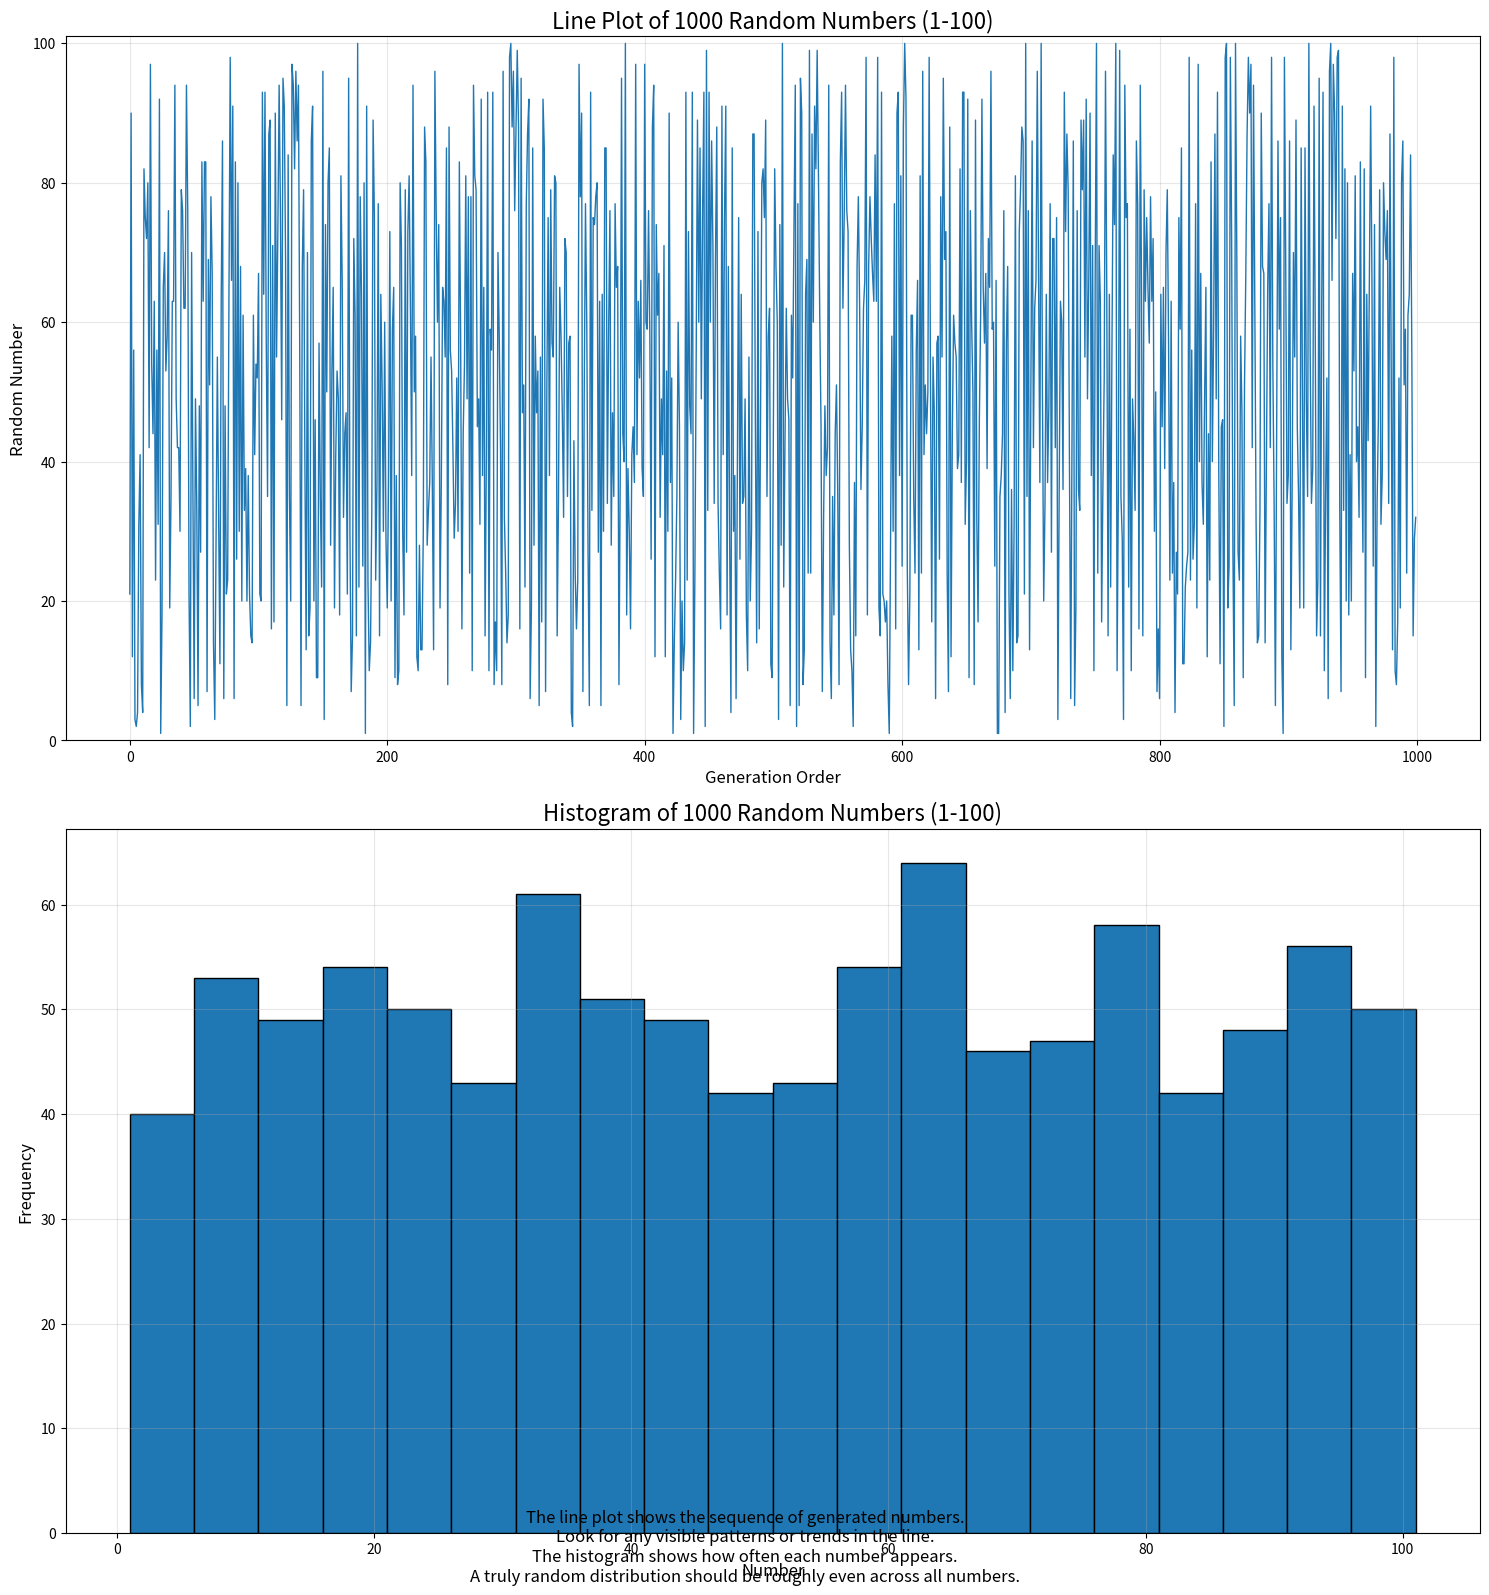

This figure's Python source:
import random
import matplotlib.pyplot as plt

# Generate 1000 random numbers between 1 and 100
numbers = [random.randint(1, 100) for _ in range(1000)]

# Create a figure with two subplots
fig, (ax1, ax2) = plt.subplots(2, 1, figsize=(15, 16))

# Line plot
ax1.plot(range(1000), numbers, linewidth=1)
ax1.set_title('Line Plot of 1000 Random Numbers (1-100)', fontsize=16)
ax1.set_xlabel('Generation Order', fontsize=12)
ax1.set_ylabel('Random Number', fontsize=12)
ax1.set_ylim(0, 101)
ax1.grid(True, alpha=0.3)

# Histogram
ax2.hist(numbers, bins=20, range=(1, 101), edgecolor='black')
ax2.set_title('Histogram of 1000 Random Numbers (1-100)', fontsize=16)
ax2.set_xlabel('Number', fontsize=12)
ax2.set_ylabel('Frequency', fontsize=12)
ax2.grid(True, alpha=0.3)

plt.tight_layout()

# Add an explanation text
fig.text(0.5, 0.01, 
         "The line plot shows the sequence of generated numbers.\n"
         "Look for any visible patterns or trends in the line.\n"
         "The histogram shows how often each number appears.\n"
         "A truly random distribution should be roughly even across all numbers.",
         ha='center', fontsize=12, wrap=True)

# Show the plot
plt.show()

# Print some basic statistics
print(f"Lowest number generated: {min(numbers)}")
print(f"Highest number generated: {max(numbers)}")
print(f"Average of generated numbers: {sum(numbers) / len(numbers):.2f}")